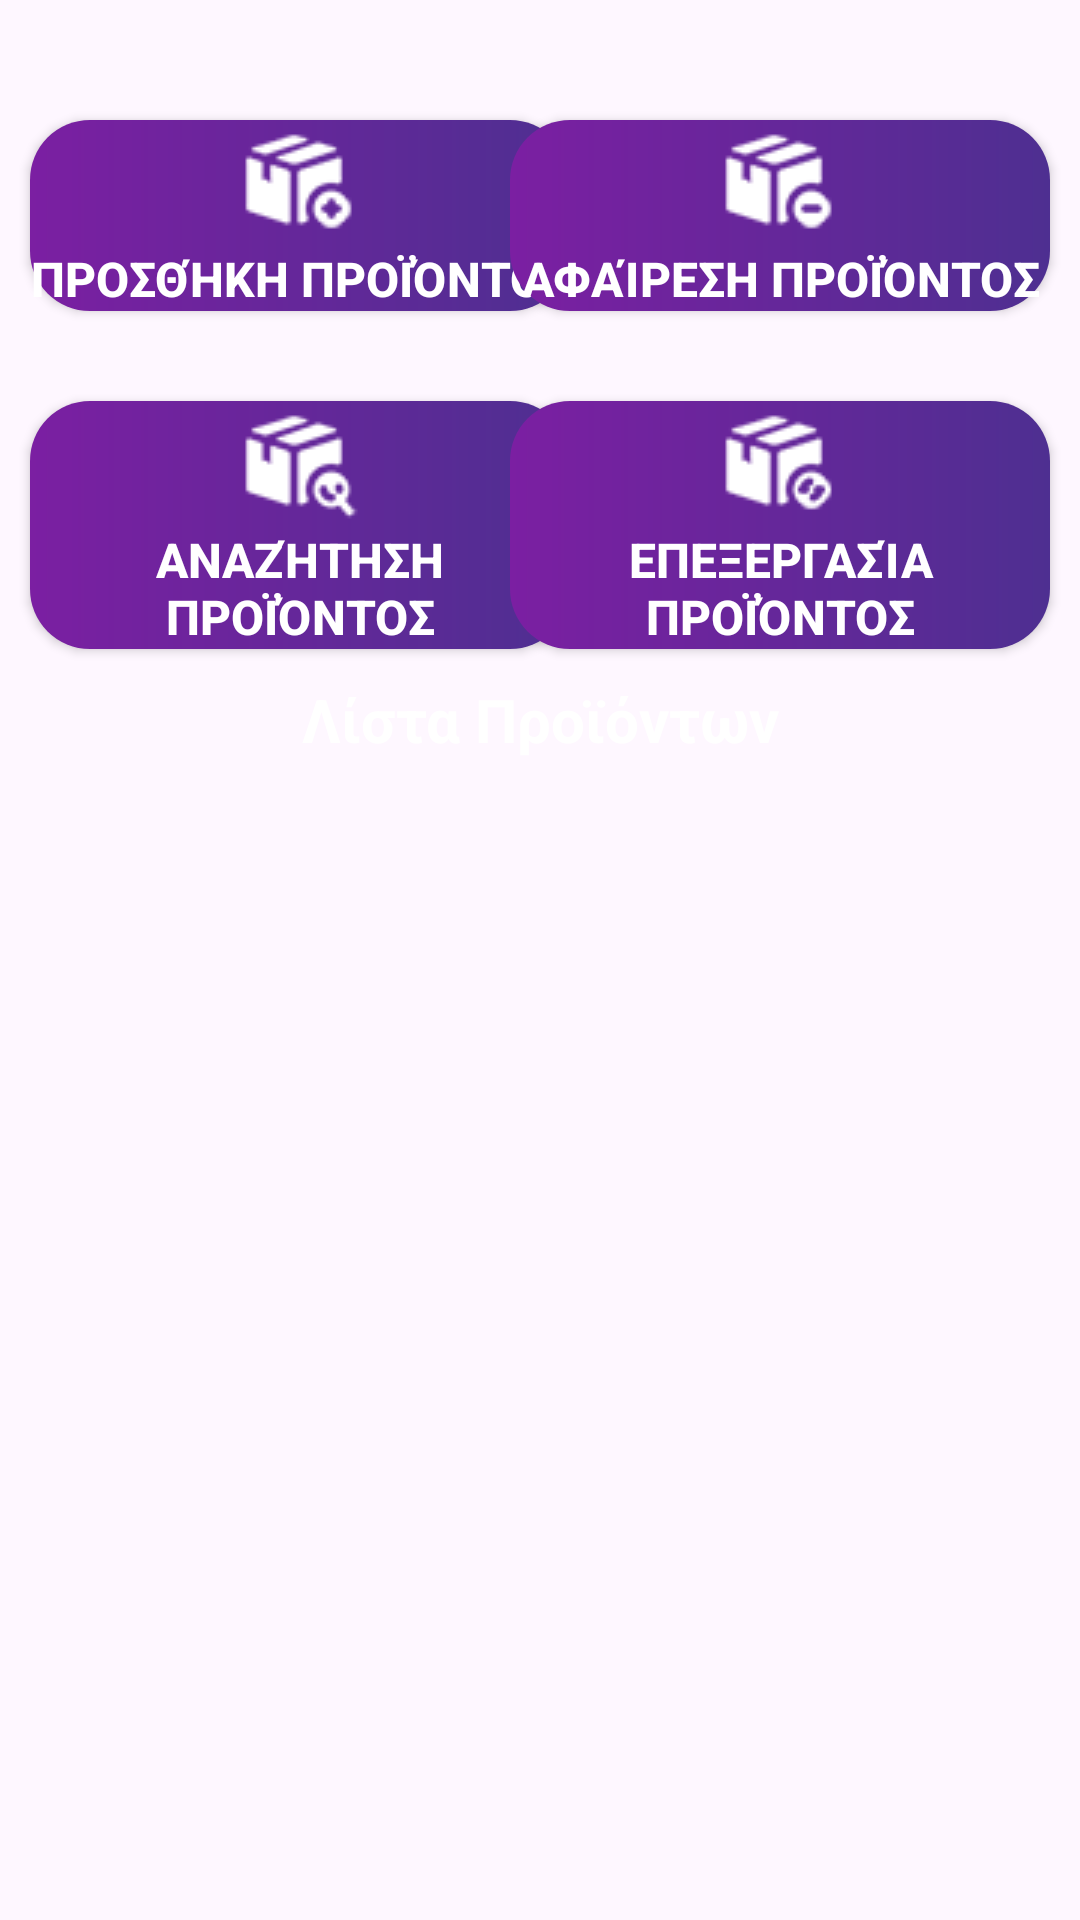

Produce the Android XML layout that renders to this screen, including the resource entries it uses.
<!-- AndroidManifest.xml: application theme Theme.EShopManager -->
<!-- res/layout/products_fragment.xml -->
<?xml version="1.0" encoding="utf-8"?>
<androidx.constraintlayout.widget.ConstraintLayout
    xmlns:android="http://schemas.android.com/apk/res/android"
    xmlns:app="http://schemas.android.com/apk/res-auto"
    android:layout_width="match_parent"
    android:layout_height="match_parent">

    <Button
        android:id="@+id/product_add_button"
        android:layout_width="180dp"
        android:layout_height="wrap_content"
        android:layout_marginStart="10dp"
        android:layout_marginTop="40dp"
        android:background="@drawable/buttons_background"
        android:drawableTop="@drawable/product_plus_icon"
        android:drawableTint="#FFFFFF"
        android:drawablePadding="0dp"
        android:text="Προσθήκη Προϊόντος"
        android:textColor="@color/white"
        android:textSize="16sp"
        android:textStyle="bold"
        android:tint="@android:color/white"
        app:layout_constraintStart_toStartOf="parent"
        app:layout_constraintTop_toTopOf="parent" />

    <Button
        android:id="@+id/product_remove_button"
        android:layout_width="180dp"
        android:layout_height="wrap_content"
        android:layout_marginTop="40dp"
        android:layout_marginEnd="10dp"
        android:background="@drawable/buttons_background"
        android:drawableTop="@drawable/product_minus_icon"
        android:drawableTint="#FFFFFF"
        android:drawablePadding="0dp"
        android:text="Αφαίρεση Προϊόντος"
        android:textColor="@color/white"
        android:textSize="16sp"
        android:textStyle="bold"
        app:layout_constraintEnd_toEndOf="parent"
        app:layout_constraintTop_toTopOf="parent" />

    <Button
        android:id="@+id/product_search_button"
        android:layout_width="180dp"
        android:layout_height="wrap_content"
        android:layout_marginStart="10dp"
        android:layout_marginTop="30dp"
        android:background="@drawable/buttons_background"
        android:drawableTop="@drawable/product_search_icon"
        android:drawablePadding="0dp"
        android:drawableTint="#FFFFFF"
        android:text="Αναζήτηση Προϊόντος"
        android:textColor="@color/white"
        android:textSize="16sp"
        android:textStyle="bold"
        app:layout_constraintStart_toStartOf="parent"
        app:layout_constraintTop_toBottomOf="@+id/product_add_button" />

    <Button
        android:id="@+id/product_edit_button"
        android:layout_width="180dp"
        android:layout_height="wrap_content"
        android:layout_marginTop="30dp"
        android:layout_marginEnd="10dp"
        android:background="@drawable/buttons_background"
        android:drawableTop="@drawable/product_update_icon"
        android:drawablePadding="0dp"
        android:drawableTint="#FFFFFF"
        android:text="Επεξεργασία Προϊόντος"
        android:textColor="@color/white"
        android:textSize="16sp"
        android:textStyle="bold"
        app:layout_constraintEnd_toEndOf="parent"
        app:layout_constraintTop_toBottomOf="@+id/product_remove_button" />

    <ScrollView
        android:id="@+id/products_scrollview"
        android:layout_width="417dp"
        android:layout_height="395dp"
        android:layout_marginStart="10dp"
        android:layout_marginTop="2dp"
        android:layout_marginEnd="1dp"
        app:layout_constraintEnd_toEndOf="parent"
        app:layout_constraintStart_toStartOf="parent"
        app:layout_constraintTop_toBottomOf="@+id/products_text">

        <LinearLayout
            android:id="@+id/products_linearlayout"
            android:layout_width="match_parent"
            android:layout_height="wrap_content"
            android:orientation="vertical">

            <TextView
                android:id="@+id/product_item"
                android:layout_width="match_parent"
                android:layout_height="wrap_content"
                android:text="" />
        </LinearLayout>
    </ScrollView>

    <TextView
        android:id="@+id/products_text"
        android:layout_width="wrap_content"
        android:layout_height="wrap_content"
        android:layout_marginTop="10dp"
        android:text="Λίστα Προϊόντων"
        android:textColor="@color/white"
        android:textSize="20sp"
        android:textStyle="bold"
        app:layout_constraintEnd_toEndOf="parent"
        app:layout_constraintStart_toStartOf="parent"
        app:layout_constraintTop_toBottomOf="@+id/product_edit_button" />

</androidx.constraintlayout.widget.ConstraintLayout>
<!-- resources referenced by this layout -->
<resources>
  <!-- drawable buttons_background (drawable) -->
  <?xml version="1.0" encoding="utf-8"?>
      <shape xmlns:android="http://schemas.android.com/apk/res/android"
          android:shape="rectangle" >
          <gradient
              android:startColor="#7B1FA2"
              android:endColor="#4E2F91"
              android:type="linear" />
          <corners android:radius="20dp" />
      </shape>
  <!-- drawable product_minus_icon: png bitmap (drawable, 2176 bytes) -->
  <!-- drawable product_plus_icon: png bitmap (drawable, 2203 bytes) -->
  <!-- drawable product_search_icon: png bitmap (drawable, 2195 bytes) -->
  <!-- drawable product_update_icon: png bitmap (drawable, 2222 bytes) -->
  <style name="Theme.EShopManager" parent="Base.Theme.EShopManager" />
  <style name="Base.Theme.EShopManager" parent="Theme.Material3.DayNight.NoActionBar">
          
          <item name="colorPrimary">@color/my_gradient_start</item>
          <item name="colorPrimaryVariant">@color/my_gradient_end</item>
          <item name="colorOnPrimary">@color/white</item>
      </style>
  <color name="my_gradient_start">#7B1FA2</color>
  <color name="my_gradient_end">#4E2F91</color>
  <!-- not gathered from this repository: default colours our renderer supplied (Android Studio template values) -->
  <color name="white">#FFFFFFFF</color>
</resources>
